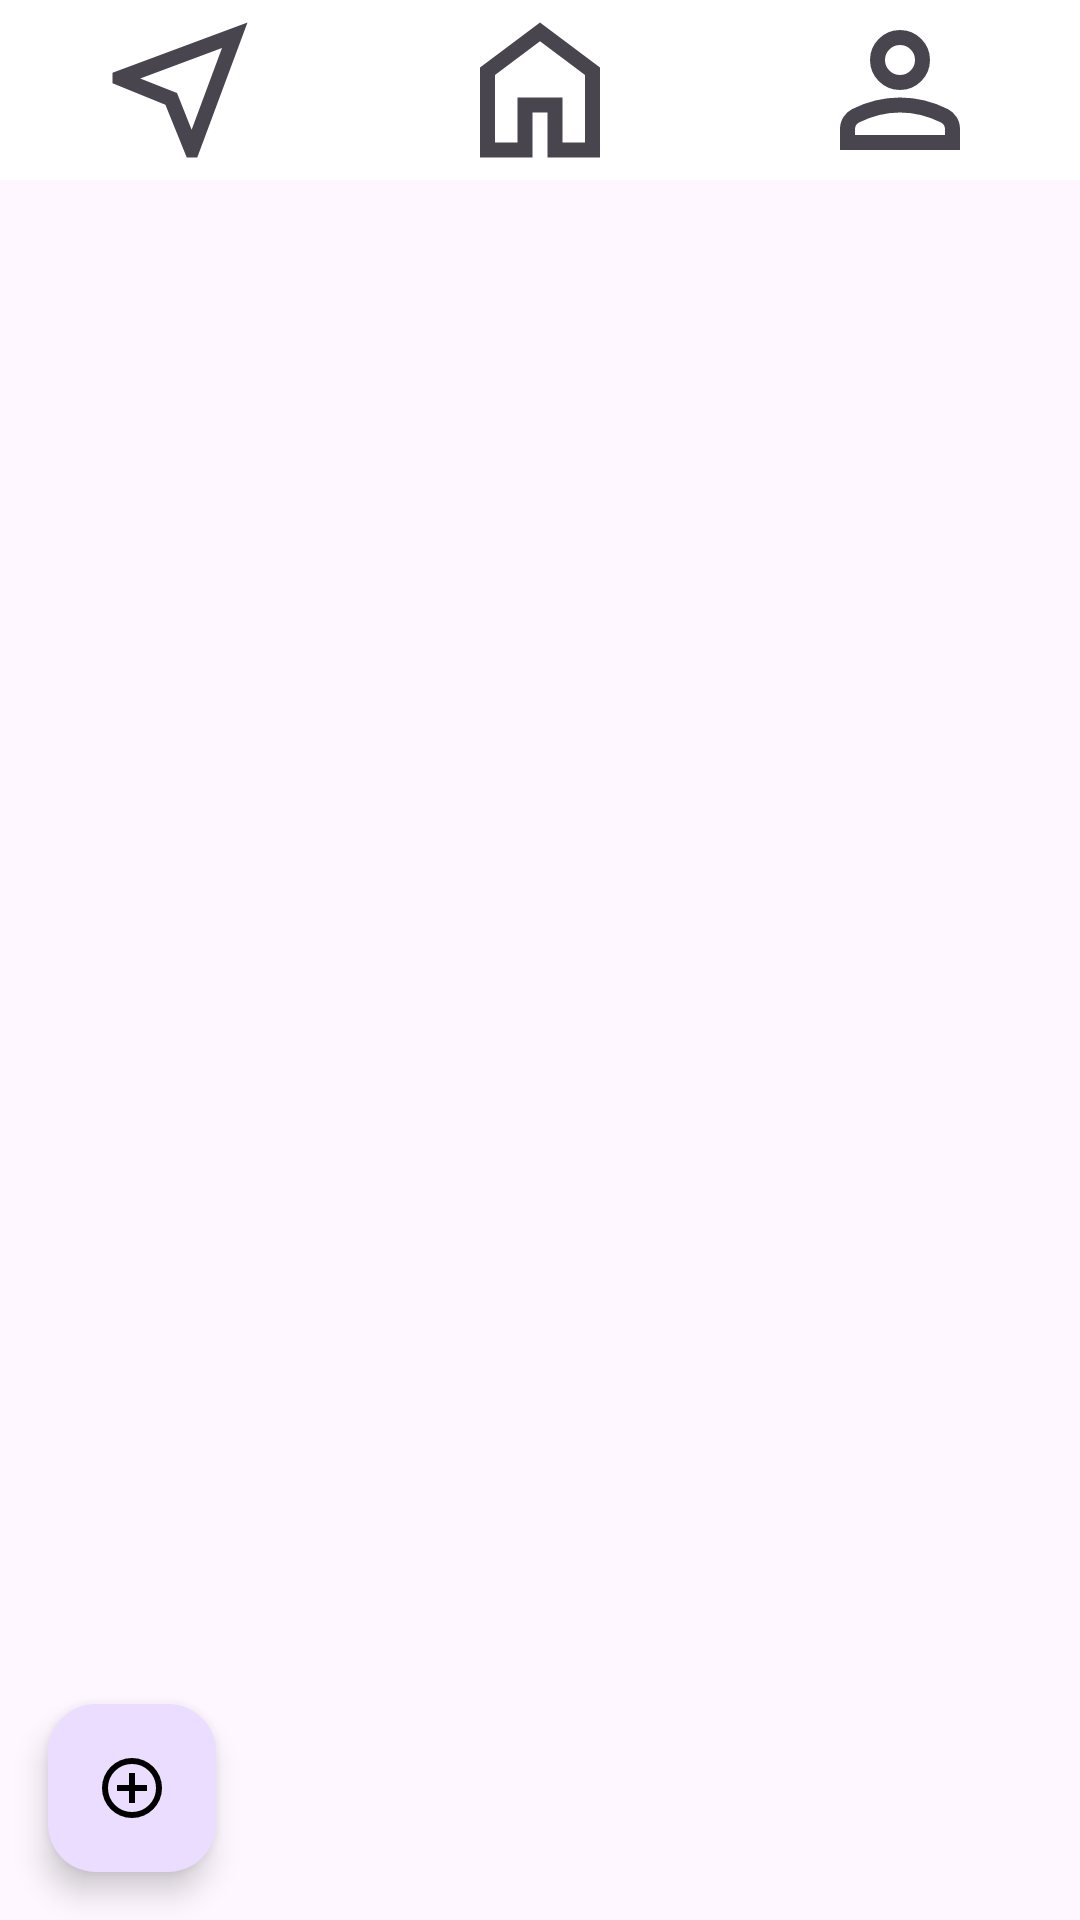

This screen was rendered from an Android layout file. Write that file and the resources it references.
<!-- AndroidManifest.xml: application theme Theme.ProjectAndroid1 -->
<!-- res/layout/activity_layout_fragments.xml -->
<?xml version="1.0" encoding="utf-8"?>
<androidx.constraintlayout.widget.ConstraintLayout
    xmlns:android="http://schemas.android.com/apk/res/android"
    xmlns:app="http://schemas.android.com/apk/res-auto"
    xmlns:tools="http://schemas.android.com/tools"
    android:layout_width="match_parent"
    android:layout_height="match_parent"
    tools:context=".activities.LayoutFragments">

    <LinearLayout
        android:id="@+id/header"
        android:layout_width="match_parent"
        android:layout_height="wrap_content"
        android:background="#FFFFFF"
        android:orientation="horizontal"
        app:layout_constraintTop_toTopOf="parent">

        
        <ImageView
            android:id="@+id/B_OpenMap"
            android:layout_width="0dp"
            android:layout_height="wrap_content"
            android:layout_weight="1"
            android:contentDescription="Open add parking button"
            android:src="@drawable/ic_nearme" />

        <ImageView
            android:id="@+id/B_Open_search"
            android:layout_width="0dp"
            android:layout_height="wrap_content"
            android:layout_weight="1"
            android:src="@drawable/icon_home"
            android:contentDescription="Open home button" />

        

        
        <ImageView
            android:id="@+id/B_Profile"
            android:layout_width="0dp"
            android:layout_height="wrap_content"
            android:layout_weight="1"
            android:src="@drawable/icon_profile"
            android:contentDescription="Open profile button" />

        
    </LinearLayout>

    
    <com.google.android.material.tabs.TabLayout
        android:id="@+id/tabLayout"
        android:layout_width="match_parent"
        android:layout_height="wrap_content"
        android:visibility="gone"
        app:layout_constraintTop_toBottomOf="@id/header" />

    <androidx.viewpager.widget.ViewPager
        android:id="@+id/viewPager"
        android:layout_width="match_parent"
        android:layout_height="0dp"
        app:layout_constraintTop_toBottomOf="@id/header"
        app:layout_constraintBottom_toBottomOf="parent" />

    <com.google.android.material.floatingactionbutton.FloatingActionButton
        android:id="@+id/fabAddPark"
        android:layout_width="wrap_content"
        android:layout_height="wrap_content"
        android:layout_marginStart="16dp"
        android:layout_marginBottom="16dp"
        android:contentDescription="@string/todo"
        android:src="@drawable/icon_plus"
        app:layout_constraintBottom_toBottomOf="parent"
        app:layout_constraintStart_toStartOf="parent"
        app:tint="@android:color/black" />

</androidx.constraintlayout.widget.ConstraintLayout>
<!-- resources referenced by this layout -->
<resources>
  <!-- drawable ic_nearme (drawable) -->
  <vector xmlns:android="http://schemas.android.com/apk/res/android"
      android:width="60dp"
      android:height="60dp"
      android:viewportWidth="960"
      android:viewportHeight="960"
      android:tint="?attr/colorControlNormal">
      <path android:fillColor="@android:color/white"
          android:pathData="M516,840L402,558L120,444L120,388L840,120L572,840L516,840ZM542,692L704,256L268,418L464,496L542,692ZM464,496L464,496L464,496L464,496L464,496Z"/>
  </vector>
  <!-- drawable icon_home (drawable) -->
  <vector xmlns:android="http://schemas.android.com/apk/res/android"
      android:width="60dp"
      android:height="60dp"
      android:viewportWidth="960"
      android:viewportHeight="960"
      android:tint="?attr/colorControlNormal">
      <path
          android:fillColor="@android:color/white"
          android:pathData="M240,760L360,760L360,520L600,520L600,760L720,760L720,400L480,220L240,400L240,760ZM160,840L160,360L480,120L800,360L800,840L520,840L520,600L440,600L440,840L160,840ZM480,490L480,490L480,490L480,490L480,490L480,490L480,490L480,490L480,490L480,490Z"
          />
  </vector>
  <!-- drawable icon_plus (drawable) -->
  <vector xmlns:android="http://schemas.android.com/apk/res/android"
      android:width="60dp"
      android:height="60dp"
      android:viewportWidth="960"
      android:viewportHeight="960"
      android:tint="?attr/colorControlNormal">
      <path
          android:fillColor="@android:color/white"
          android:pathData="M440,680L520,680L520,520L680,520L680,440L520,440L520,280L440,280L440,440L280,440L280,520L440,520L440,680ZM480,880Q397,880 324,848.5Q251,817 197,763Q143,709 111.5,636Q80,563 80,480Q80,397 111.5,324Q143,251 197,197Q251,143 324,111.5Q397,80 480,80Q563,80 636,111.5Q709,143 763,197Q817,251 848.5,324Q880,397 880,480Q880,563 848.5,636Q817,709 763,763Q709,817 636,848.5Q563,880 480,880ZM480,800Q614,800 707,707Q800,614 800,480Q800,346 707,253Q614,160 480,160Q346,160 253,253Q160,346 160,480Q160,614 253,707Q346,800 480,800ZM480,480Q480,480 480,480Q480,480 480,480Q480,480 480,480Q480,480 480,480Q480,480 480,480Q480,480 480,480Q480,480 480,480Q480,480 480,480Z"/>
  </vector>
  <!-- drawable icon_profile (drawable) -->
  <vector xmlns:android="http://schemas.android.com/apk/res/android"
      android:width="60dp"
      android:height="60dp"
      android:viewportWidth="960"
      android:viewportHeight="960"
      android:tint="?attr/colorControlNormal">
      <path android:fillColor="@android:color/white" android:pathData="M480,480Q414,480 367,433Q320,386 320,320Q320,254 367,207Q414,160 480,160Q546,160 593,207Q640,254 640,320Q640,386 593,433Q546,480 480,480ZM160,800L160,688Q160,654 177.5,625.5Q195,597 224,582Q286,551 350,535.5Q414,520 480,520Q546,520 610,535.5Q674,551 736,582Q765,597 782.5,625.5Q800,654 800,688L800,800L160,800ZM240,720L720,720L720,688Q720,677 714.5,668Q709,659 700,654Q646,627 591,613.5Q536,600 480,600Q424,600 369,613.5Q314,627 260,654Q251,659 245.5,668Q240,677 240,688L240,720ZM480,400Q513,400 536.5,376.5Q560,353 560,320Q560,287 536.5,263.5Q513,240 480,240Q447,240 423.5,263.5Q400,287 400,320Q400,353 423.5,376.5Q447,400 480,400ZM480,320Q480,320 480,320Q480,320 480,320Q480,320 480,320Q480,320 480,320Q480,320 480,320Q480,320 480,320Q480,320 480,320Q480,320 480,320ZM480,720L480,720Q480,720 480,720Q480,720 480,720Q480,720 480,720Q480,720 480,720Q480,720 480,720Q480,720 480,720Q480,720 480,720Q480,720 480,720L480,720L480,720Z"/>
  </vector>
  <string name="todo">TODO</string>
  <style name="Theme.ProjectAndroid1" parent="Base.Theme.ProjectAndroid1" />
  <style name="Base.Theme.ProjectAndroid1" parent="Theme.Material3.DayNight.NoActionBar">
          
          <item name="colorPrimary">@color/my_color_primary</item>
          <item name="colorPrimaryDark">@color/my_color_primary_dark</item>
      </style>
  <color name="my_color_primary">#0064D1</color>
  <color name="my_color_primary_dark">#0064D1</color>
</resources>
